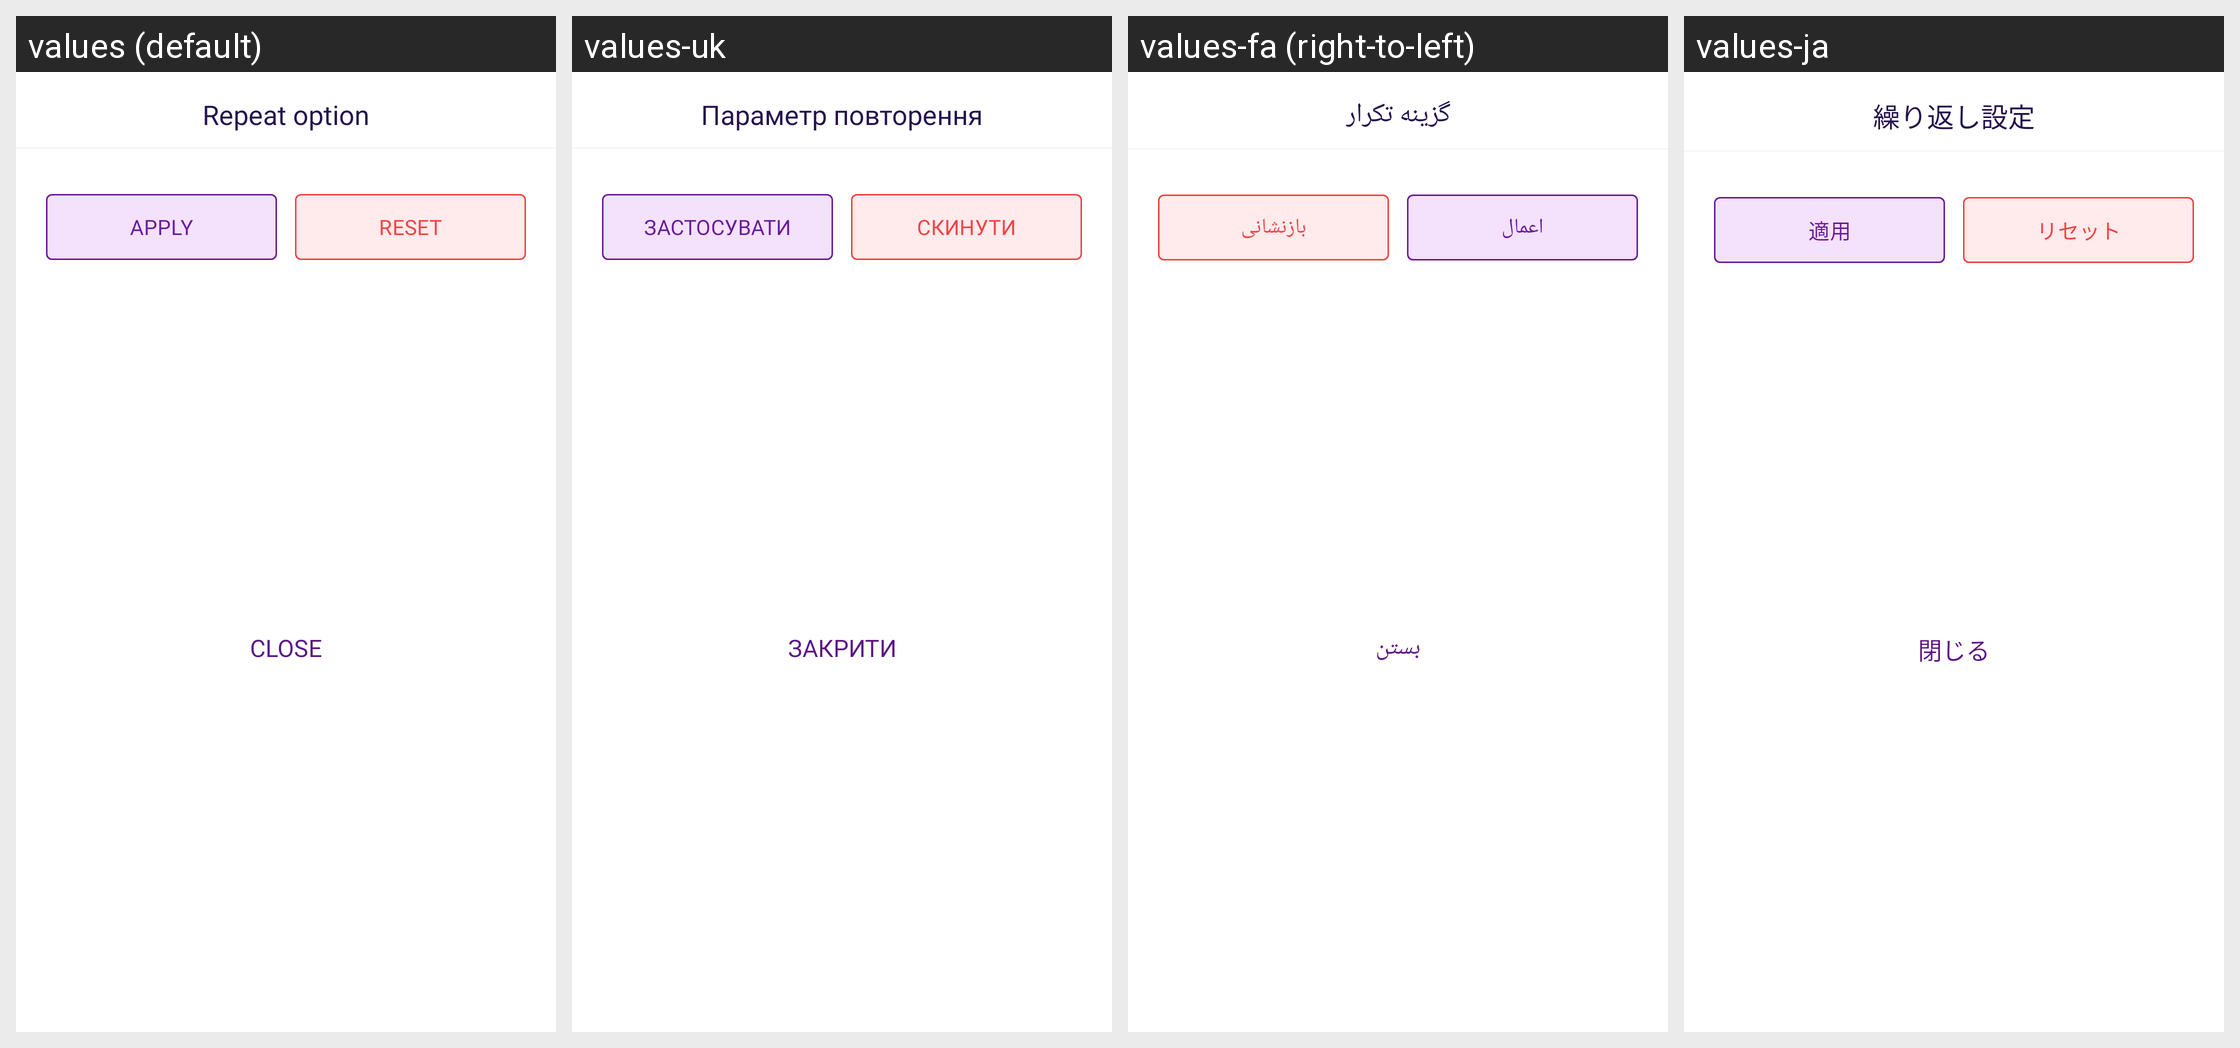

For this localized Android screen grid, give each drawn string resource with its value in every locale shown.
Android screen res/layout/bottom_sheet_repeat_recurring.xml rendered under 4 locales, left to right: values (default), values-uk, values-fa (right-to-left), values-ja. Device: Nexus 5 (rendered at 1080×1920; each locale shown at half size, 540×960, under a caption strip naming it); theme Theme.MoneyTracker.
Other locales in the repository, not shown: values-ar, values-bn, values-cs, values-de, values-el, values-es, values-fr, values-hi, values-in, values-it, values-kn, values-ko, values-ml, values-ms, values-pl, values-pt-rBR, values-ro, values-ru, values-ta-rIN, values-te, values-th, values-tr, values-vi, values-zh-rCN, values-zh-rTW.
Strings drawn on this screen, with the default value and each locale's value (text and hints the layout hard-codes, and strings that could not be matched under every locale, appear in the picture but are not listed):

repeat_option
  values: Repeat option
  values-uk: Параметр повторення
  values-fa: گزینه تکرار
  values-ja: 繰り返し設定

apply
  values: Apply
  values-uk: Застосувати
  values-fa: اعمال
  values-ja: 適用

reset
  values: Reset
  values-uk: Скинути
  values-fa: بازنشانی
  values-ja: リセット

text_close
  values: Close
  values-uk: Закрити
  values-fa: بستن
  values-ja: 閉じる
